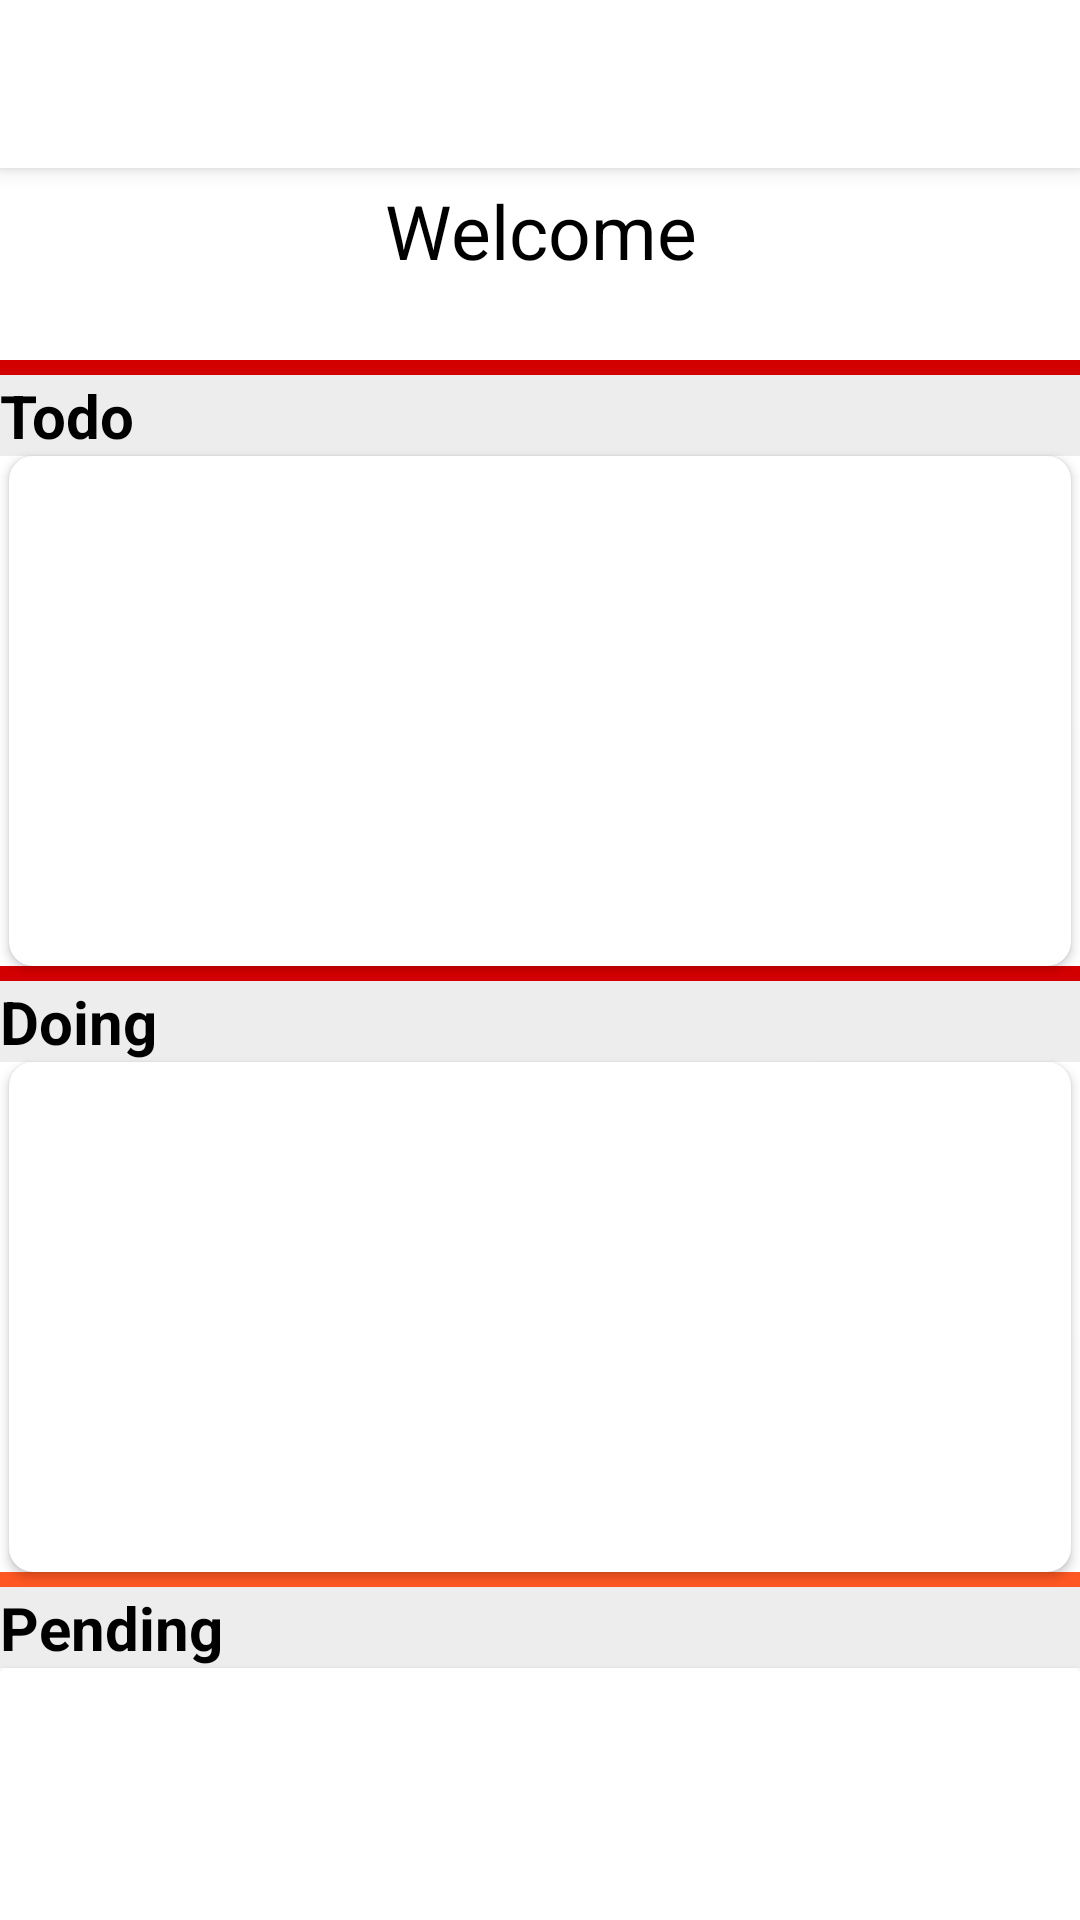

The Android layout XML behind this screen, and the referenced resources:
<!-- AndroidManifest.xml: application theme Theme.NWMapp -->
<!-- res/layout/fragment_assigned_job.xml -->
<?xml version="1.0" encoding="utf-8"?>
<RelativeLayout xmlns:android="http://schemas.android.com/apk/res/android"
    xmlns:tools="http://schemas.android.com/tools"
    android:layout_width="match_parent"
    android:layout_height="match_parent"
    xmlns:app="http://schemas.android.com/apk/res-auto"
    tools:context=".Fragment.AssignedJobFragment">

    <RelativeLayout
        android:id="@+id/relativelayout"
        android:layout_width="match_parent"
        android:layout_height="wrap_content"
        android:layout_marginBottom="65dp">

        <com.google.android.material.appbar.AppBarLayout
            android:layout_width="match_parent"
            android:layout_height="wrap_content">

        </com.google.android.material.appbar.AppBarLayout>

        <com.google.android.material.appbar.MaterialToolbar
            android:id="@+id/topBar"
            style="@style/Widget.MaterialComponents.Toolbar.Primary"
            android:layout_width="match_parent"
            android:layout_height="wrap_content"
            android:background="#fff"
            app:menu="@menu/top_bar"
            app:navigationIcon="@drawable/clockin" />

        <TextView
            android:layout_width="match_parent"
            android:layout_height="wrap_content"
            android:layout_marginTop="60dp"
            android:text="@string/welcome"
            android:textAlignment="center"
            android:textColor="#000"
            android:textSize="25sp" />
    </RelativeLayout>

    <androidx.core.widget.NestedScrollView
        android:layout_width="match_parent"
        android:layout_height="wrap_content">
        <LinearLayout
            android:layout_width="match_parent"
            android:layout_height="wrap_content"
            android:orientation="vertical">

            <View
                android:layout_width="wrap_content"
                android:layout_height="5dp"
                android:layout_marginTop="120dp"
                android:background="#D30000" />

            <TextView
                android:layout_width="match_parent"
                android:layout_height="wrap_content"
                android:background="#EDEDED"
                android:text="@string/todo"
                android:textColor="@color/black"
                android:textSize="20sp"
                android:textStyle="bold"

                />

            <androidx.cardview.widget.CardView
                android:id="@+id/cvTodo"
                android:layout_width="match_parent"
                android:layout_height="170dp"
                android:layout_marginLeft="3dp"
                android:layout_marginRight="3dp"
                android:background="@drawable/card_background"
                app:cardCornerRadius="8dp" />

            <View
                android:layout_width="wrap_content"
                android:layout_height="5dp"
                android:background="#D30000" />

            <TextView
                android:layout_width="match_parent"
                android:layout_height="wrap_content"
                android:background="#EDEDED"
                android:text="@string/doing"
                android:textColor="@color/black"
                android:textSize="20sp"
                android:textStyle="bold"

                />
            <androidx.cardview.widget.CardView
                android:id="@+id/cvDoing"
                android:layout_width="match_parent"
                android:layout_height="170dp"
                android:layout_marginLeft="3dp"
                android:layout_marginRight="3dp"
                android:background="@drawable/card_background"
                app:cardCornerRadius="8dp" />

            <View
                android:layout_width="wrap_content"
                android:layout_height="5dp"
                android:background="#FF5722" />

            <TextView
                android:layout_width="match_parent"
                android:layout_height="wrap_content"
                android:background="#EDEDED"
                android:text="@string/pending"
                android:textColor="@color/black"
                android:textSize="20sp"
                android:textStyle="bold"

                />

            <androidx.cardview.widget.CardView
                android:layout_width="match_parent"
                android:layout_height="170dp" />

            <View
                android:layout_width="wrap_content"
                android:layout_height="5dp"
                android:background="#673AB7" />

            <TextView
                android:layout_width="match_parent"
                android:layout_height="wrap_content"
                android:background="#EDEDED"
                android:text="@string/completed"
                android:textColor="@color/black"
                android:textSize="20sp"
                android:textStyle="bold"

                />

            <androidx.cardview.widget.CardView
                android:layout_width="match_parent"
                android:layout_height="170dp"/>
        </LinearLayout>
    </androidx.core.widget.NestedScrollView>

</RelativeLayout>
<!-- resources referenced by this layout -->
<resources>
  <color name="black">#FF000000</color>
  <!-- drawable card_background (drawable) -->
  <?xml version="1.0" encoding="utf-8"?>
  <shape xmlns:android="http://schemas.android.com/apk/res/android">
  
      <solid android:color="#FFFFFF" />
      <stroke android:color="@color/black" />
      <size android:width="10dp"/>
      <padding android:bottom="0dp" android:left="0dp" android:right="0dp" android:top="0dp"/>
      <corners android:topLeftRadius="5dp" android:bottomLeftRadius="5dp"
          android:topRightRadius="0.1dp" android:bottomRightRadius="0.1dp"/>
  
  </shape>
  <string name="completed">Completed</string>
  <string name="doing">Doing</string>
  <string name="pending">Pending</string>
  <string name="todo">Todo</string>
  <string name="welcome">Welcome</string>
  <style name="Theme.NWMapp" parent="Theme.MaterialComponents.DayNight.NoActionBar">
          
          <item name="colorPrimary">@color/purple_500</item>
          <item name="colorPrimaryVariant">@color/purple_700</item>
          <item name="colorOnPrimary">@color/white</item>
          
          <item name="colorSecondary">@color/teal_200</item>
          <item name="colorSecondaryVariant">@color/teal_700</item>
          <item name="colorOnSecondary">@color/black</item>
          
          <item name="android:statusBarColor">?attr/colorPrimaryVariant</item>
          
      </style>
  <color name="purple_500">#FF6200EE</color>
  <color name="purple_700">#FF3700B3</color>
  <color name="white">#FFFFFFFF</color>
  <color name="teal_200">#FF03DAC5</color>
  <color name="teal_700">#FF018786</color>
</resources>
